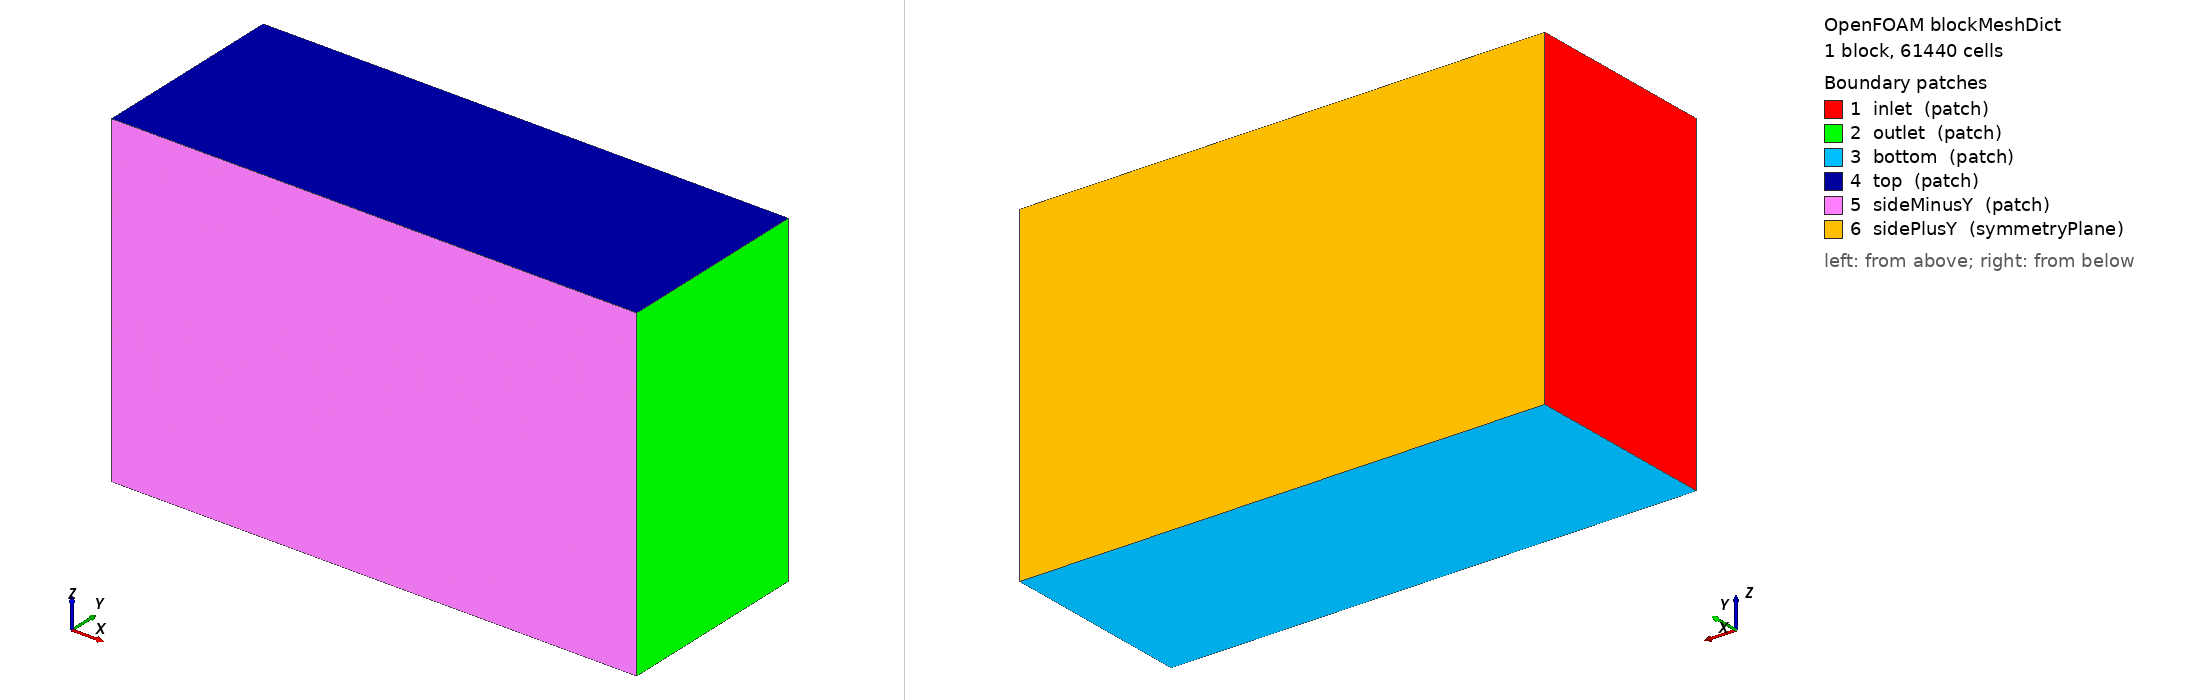

OpenFOAM case: the mesh blockMesh builds from blockMeshDict, 1 block(s), 61440 cells. Boundary patches (legend numbers): 1 inlet (patch), 2 outlet (patch), 3 bottom (patch), 4 top (patch), 5 sideMinusY (patch), 6 sidePlusY (symmetryPlane). Left view from above one corner, right view from below the opposite corner. Boundary conditions: 3 field file(s) under 0/; 6 of 6 drawn patches have an entry in a shipped field file.

=== system/blockMeshDict ===
/*--------------------------------*- C++ -*----------------------------------*\
  =========                 |
  \\      /  F ield         | OpenFOAM
   \\    /   O peration     |
    \\  /    A nd           |
     \\/     M anipulation  |
\*---------------------------------------------------------------------------*/
FoamFile
{
    version     2.0;
    format      ascii;
    class       dictionary;
    object      blockMeshDict;
}
// * * * * * * * * * * * * * * * * * * * * * * * * * * * * * * * * * * * * * //

// All coordinates below are in millimetres. This factor converts them to
// metres, which is the unit OpenFOAM solvers assume (kg-m-s SI units).
convertToMeters 0.001;

// Domain corner coordinates (mm), derived from chord=200mm, span=600mm:
//   x: -1000 (5c upstream)   to  2200 (10c downstream after 200mm chord)
//   y: -1200 (tip + 3c)      to  0 (Root chord at symmetryPlane)
//   z: -1000 (5c below)      to  1000 (5c above)
vertices
(
    (-1000 -1200 -1000)   // 0
    ( 2200 -1200 -1000)   // 1
    ( 2200   0 -1000)   // 2
    (-1000   0 -1000)   // 3
    (-1000 -1200  1000)   // 4
    ( 2200 -1200  1000)   // 5
    ( 2200   0  1000)   // 6
    (-1000   0  1000)   // 7
);

// Background cell size ~50 mm in every direction.
// 3200/50=64, 1200/50=24, 2000/50=40
// snappyHexMesh refines locally near the wing, this is just the coarse base.
blocks
(
    hex (0 1 2 3 4 5 6 7) (64 24 40) simpleGrading (1 1 1)
);

edges
(
);

// Patch names used later in 0/ boundary conditions and snappyHexMeshDict.
boundary
(
    inlet
    {
        type patch;
        faces
        (
            (0 4 7 3)
        );
    }
    outlet
    {
        type patch;
        faces
        (
            (1 2 6 5)
        );
    }
    bottom
    {
        type patch;
        faces
        (
            (0 3 2 1)
        );
    }
    top
    {
        type patch;
        faces
        (
            (4 5 6 7)
        );
    }
    sideMinusY
    {
        type patch;
        faces
        (
            (0 1 5 4)
        );
    }
    sidePlusY
    {
        type symmetryPlane;
        faces
        (
            (3 7 6 2)
        );
    }
);

mergePatchPairs
(
);

// ************************************************************************* //


=== 0/U ===
/*--------------------------------*- C++ -*----------------------------------*/
FoamFile
{
    version     2.0;
    format      ascii;
    class       volVectorField;
    object      U;
}
// * * * * * * * * * * * * * * * * * * * * * * * * * * * * * * * * * * * * * //

dimensions      [0 1 -1 0 0 0 0];

internalField   uniform (29.886 0 2.616); // Vector field for velocity based on 5 deg AoA

boundaryField
{
    inlet
    {
        type            fixedValue;
        value           uniform (29.886 0 2.616);
    }

    outlet
    {
        type            inletOutlet;
        inletValue      uniform (0 0 0);
        value           uniform (29.886 0 2.616);
    }

    top
    {
        type            slip;
    }
    bottom
    {
        type            slip;
    }
    sideMinusY
    {
        type            slip;
    }
    sidePlusY
    {
        type            symmetryPlane; // Ensure that root wingtip votices are avoided.
    }

    wing
    {
        type            noSlip;
    }
}

// ************************************************************************* //


=== 0/k ===
/*--------------------------------*- C++ -*----------------------------------*/
FoamFile
{
    version     2.0;
    format      ascii;
    class       volScalarField;
    object      k;
}
// * * * * * * * * * * * * * * * * * * * * * * * * * * * * * * * * * * * * * //

dimensions      [0 2 -2 0 0 0 0];

// k = 1.5*(U*I)^2 with 3% freestream turbulence intensity. U = 30 ms^1
internalField   uniform 1.215;

boundaryField
{
    inlet
    {
        type            fixedValue;
        value           uniform 1.215;
    }

    outlet
    {
        type            inletOutlet;
        inletValue      uniform 1.215;
        value           uniform 1.215;
    }

    top
    {
        type            zeroGradient;
    }
    bottom
    {
        type            zeroGradient;
    }
    sideMinusY
    {
        type            zeroGradient;
    }
    sidePlusY
    {
        type            symmetryPlane;
    }

    wing
    {
        type            kqRWallFunction;
        value           uniform 1.215;
    }
}

// ************************************************************************* //


=== 0/nut ===
/*--------------------------------*- C++ -*----------------------------------*/
FoamFile
{
    version     2.0;
    format      ascii;
    class       volScalarField;
    object      nut;
}
// * * * * * * * * * * * * * * * * * * * * * * * * * * * * * * * * * * * * * //

dimensions      [0 2 -1 0 0 0 0];

internalField   uniform 0;

boundaryField
{
    inlet
    {
        type            calculated;
        value           uniform 0;
    }

    outlet
    {
        type            calculated;
        value           uniform 0;
    }

    top
    {
        type            calculated;
        value           uniform 0;
    }
    bottom
    {
        type            calculated;
        value           uniform 0;
    }
    sideMinusY
    {
        type            calculated;
        value           uniform 0;
    }
    sidePlusY
    {
        type            symmetryPlane;
    }

    wing
    {
        type            nutUSpaldingWallFunction;
        value           uniform 0;
    }
}

// ************************************************************************* //
